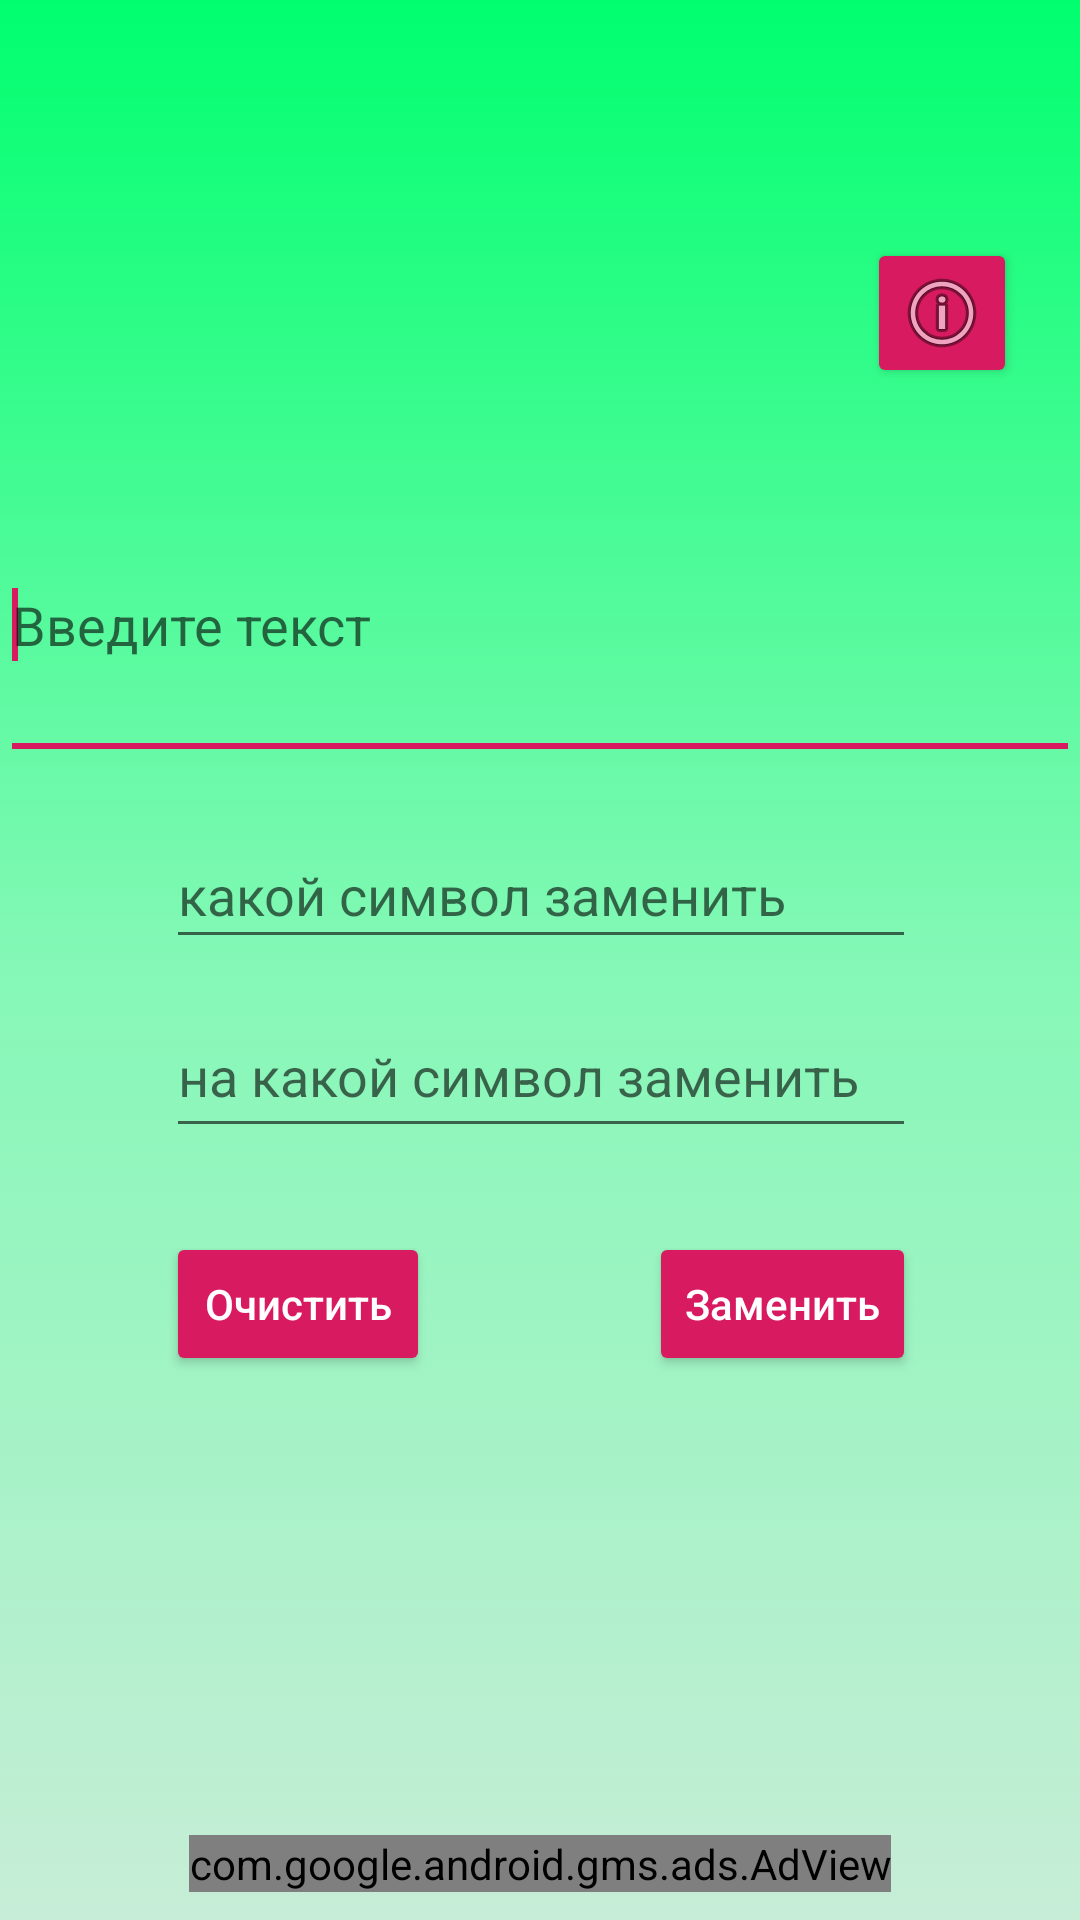

Reconstruct the res/layout file that produces this screen, plus the resources it refers to.
<!-- AndroidManifest.xml: application theme AppTheme -->
<!-- res/layout/switch_char_activity.xml -->
<?xml version="1.0" encoding="utf-8"?>
<androidx.constraintlayout.widget.ConstraintLayout
        xmlns:android="http://schemas.android.com/apk/res/android"
        xmlns:tools="http://schemas.android.com/tools"
        xmlns:app="http://schemas.android.com/apk/res-auto"
        android:layout_width="match_parent"
        android:layout_height="match_parent"
        android:background="@drawable/background"
        tools:context=".ui.Algorithms.SwitchChar">
    <EditText
            android:id="@+id/input_text"
            android:layout_width="match_parent"
            android:layout_height="100dp"
            android:lines="10"
            android:hint="@string/Введите_текст"
            android:ems="10"
            android:layout_y="100dp"
            android:layout_x="0dp"
            app:layout_constraintStart_toStartOf="parent"
            app:layout_constraintEnd_toEndOf="parent"
            app:layout_constraintTop_toTopOf="parent"
            app:layout_constraintBottom_toBottomOf="parent"
            app:layout_constraintHorizontal_bias="0.0"
            app:layout_constraintVertical_bias="0.29">
        <requestFocus/>
    </EditText>
    <EditText
            android:id="@+id/password"
            android:layout_width="250dp"
            android:layout_height="46dp"
            android:layout_alignParentStart="true"
            android:layout_below="@+id/input_text"
            android:hint="какой символ заменить"
            android:ems="10"
            android:width="40dp"
            android:layout_y="208dp"
            android:layout_x="15dp"
            app:layout_constraintStart_toStartOf="parent"
            app:layout_constraintBottom_toBottomOf="parent"
            app:layout_constraintTop_toBottomOf="@+id/input_text"
            app:layout_constraintVertical_bias="0.05"
            app:layout_constraintEnd_toEndOf="parent"
            app:layout_constraintHorizontal_bias="0.503"/>
    <EditText
            android:id="@+id/secret_text"
            android:layout_width="250dp"
            android:layout_height="51dp"
            android:layout_alignParentStart="true"
            android:layout_alignTop="@+id/password"
            android:layout_toEndOf="@+id/password"
            android:width="40dp"
            android:hint="на какой символ заменить"
            android:ems="10"
            android:layout_y="264dp"
            android:layout_x="15dp"
            app:layout_constraintStart_toStartOf="@+id/password"
            app:layout_constraintTop_toBottomOf="@+id/password"
            android:layout_marginTop="12dp"
            app:layout_constraintEnd_toEndOf="@+id/password"
            app:layout_constraintHorizontal_bias="0.0"/>
    <Button
            style="@style/Widget.AppCompat.Button.Colored"
            android:id="@+id/button1"
            android:layout_width="wrap_content"
            android:layout_height="wrap_content"
            android:layout_alignTop="@+id/password"
            android:layout_toEndOf="@+id/secret_text"
            android:onClick="replace"
            android:text="Заменить"
            android:textAllCaps="false"
            android:layout_y="335dp"
            android:layout_x="20dp"
            app:layout_constraintEnd_toEndOf="@+id/secret_text"
            app:layout_constraintTop_toTopOf="@+id/button"
            app:layout_constraintBottom_toBottomOf="@+id/button"
            app:layout_constraintStart_toEndOf="@+id/button"
            app:layout_constraintHorizontal_bias="1.0"
            app:layout_constraintVertical_bias="1.0"/>
    <Button
            style="@style/Widget.AppCompat.Button.Colored"
            android:layout_width="wrap_content"
            android:layout_height="wrap_content"
            android:layout_alignTop="@+id/password"
            android:layout_toEndOf="@+id/secret_text"
            android:text="Очистить"
            android:onClick="Clear_Text"
            android:textAllCaps="false"
            android:layout_y="335dp"
            android:layout_x="130dp"
            app:layout_constraintStart_toStartOf="@+id/secret_text"
            app:layout_constraintTop_toBottomOf="@+id/secret_text"
            android:layout_marginTop="28dp"
            android:id="@+id/button"/>
    <ImageButton
            style="@style/Widget.AppCompat.Button.Colored"
            android:layout_width="50dp"
            android:layout_height="50dp"
            app:srcCompat="@android:drawable/ic_menu_info_details"
            android:layout_y="40dp"
            android:layout_x="330dp"
            android:onClick="onClick"
            app:layout_constraintStart_toStartOf="@+id/input_text"
            app:layout_constraintTop_toTopOf="parent"
            android:layout_marginTop="16dp"
            app:layout_constraintEnd_toEndOf="@+id/input_text"
            app:layout_constraintBottom_toTopOf="@+id/input_text"
            app:layout_constraintHorizontal_bias="0.932"
            app:layout_constraintVertical_bias="0.7"/>
    <include layout="@layout/ads_layout"/>
</androidx.constraintlayout.widget.ConstraintLayout>
<!-- res/layout/ads_layout.xml (included above) -->
<?xml version="1.0" encoding="utf-8"?>
<androidx.constraintlayout.widget.ConstraintLayout
        xmlns:android="http://schemas.android.com/apk/res/android"
        android:layout_width="match_parent"
        android:layout_height="match_parent"
        xmlns:app="http://schemas.android.com/apk/res-auto">

    <com.google.android.gms.ads.AdView
            android:id="@+id/adView"
            android:layout_width="wrap_content"
            android:layout_height="wrap_content"
            android:layout_centerHorizontal="true"
            android:layout_alignParentBottom="true"
            app:adSize="BANNER"
            app:adUnitId="ca-app-pub-3940256099942544/6300978111"
            app:layout_constraintBottom_toBottomOf="parent"
            app:layout_constraintEnd_toEndOf="parent"
            app:layout_constraintStart_toStartOf="parent"
            app:layout_constraintTop_toTopOf="parent"
            app:layout_constraintHorizontal_bias="0.5"
            app:layout_constraintVertical_bias="0.985">
    </com.google.android.gms.ads.AdView>

</androidx.constraintlayout.widget.ConstraintLayout>
<!-- resources referenced by this layout -->
<resources>
  <!-- drawable background (drawable) -->
  <?xml version="1.0" encoding="utf-8"?>
  <selector
          xmlns:android="http://schemas.android.com/apk/res/android">
      <item>
          <shape android:shape="rectangle">
              <gradient
                      android:angle="-90"
                        android:gradientRadius="750"
                        android:startColor="@color/BackgroundStart"
                        android:centerColor="@color/BackgroundCenter"
                        android:endColor="@color/BackgroundEnd"
              />
          </shape>
      </item>
  </selector>
  <style name="AppTheme" parent="Theme.AppCompat.DayNight.DarkActionBar">
          <item name="colorPrimary">@color/colorPrimary</item>
          <item name="colorPrimaryDark">@color/colorPrimaryDark</item>
          <item name="colorAccent">@color/colorAccent</item>
          <item name="android:windowTranslucentNavigation" tools:targetApi="kitkat">true</item>
          <item name="android:navigationBarColor" tools:targetApi="lollipop">@android:color/transparent</item>
      </style>
  <color name="BackgroundStart">#00FF6F</color>
  <color name="BackgroundCenter">#84F8B6</color>
  <color name="BackgroundEnd">#C7EDD7</color>
  <color name="colorPrimary">#D81B60</color>
  <color name="colorPrimaryDark">#D81B60</color>
  <color name="colorAccent">#D81B60</color>
</resources>
